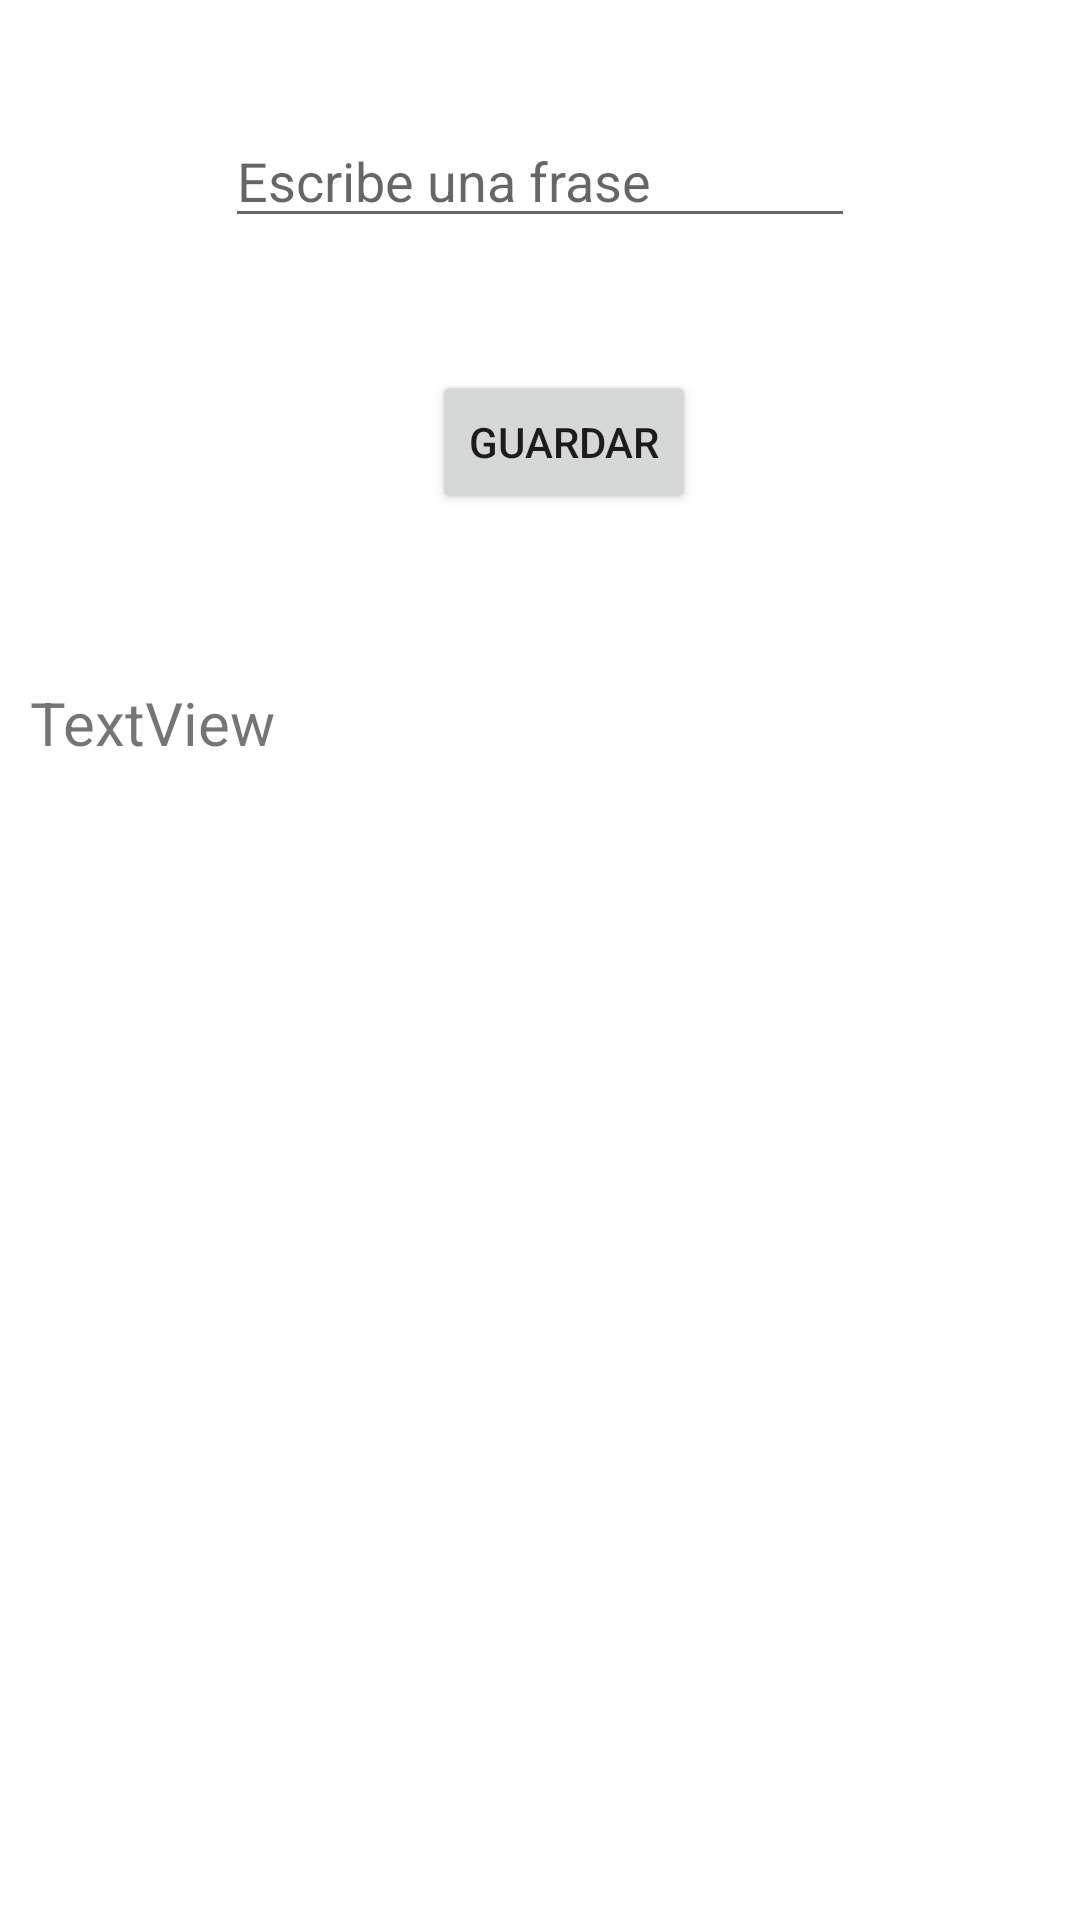

Layout XML and referenced resources for this Android screen:
<!-- AndroidManifest.xml: application theme Theme.PMDM09Firebase -->
<!-- res/layout/activity_main.xml -->
<?xml version="1.0" encoding="utf-8"?>
<androidx.constraintlayout.widget.ConstraintLayout xmlns:android="http://schemas.android.com/apk/res/android"
    xmlns:app="http://schemas.android.com/apk/res-auto"
    xmlns:tools="http://schemas.android.com/tools"
    android:layout_width="match_parent"
    android:layout_height="match_parent"
    tools:context=".MainActivity">

    <EditText
        android:id="@+id/txtFrase"
        android:layout_width="wrap_content"
        android:layout_height="wrap_content"
        android:layout_marginTop="38dp"
        android:ems="10"
        android:hint="Escribe una frase"
        android:inputType="textPersonName"
        app:layout_constraintEnd_toEndOf="parent"
        app:layout_constraintStart_toStartOf="parent"
        app:layout_constraintTop_toTopOf="parent" />

    <Button
        android:id="@+id/btnSave"
        android:layout_width="wrap_content"
        android:layout_height="wrap_content"
        android:layout_marginStart="144dp"
        android:layout_marginTop="44dp"
        android:layout_marginEnd="173dp"
        android:text="Guardar"
        app:layout_constraintEnd_toEndOf="parent"
        app:layout_constraintHorizontal_bias="0.0"
        app:layout_constraintStart_toStartOf="parent"
        app:layout_constraintTop_toBottomOf="@+id/txtFrase" />

    <TextView
        android:id="@+id/lblFrase"
        android:layout_width="0dp"
        android:layout_height="wrap_content"
        android:layout_marginStart="10dp"
        android:layout_marginTop="56dp"
        android:layout_marginEnd="10dp"
        android:text="TextView"
        android:textSize="20sp"
        app:layout_constraintEnd_toEndOf="parent"
        app:layout_constraintHorizontal_bias="1.0"
        app:layout_constraintStart_toStartOf="parent"
        app:layout_constraintTop_toBottomOf="@+id/btnSave" />
</androidx.constraintlayout.widget.ConstraintLayout>
<!-- resources referenced by this layout -->
<resources>
  <style name="Theme.PMDM09Firebase" parent="Theme.MaterialComponents.DayNight.DarkActionBar">
          
          <item name="colorPrimary">@color/purple_500</item>
          <item name="colorPrimaryVariant">@color/purple_700</item>
          <item name="colorOnPrimary">@color/white</item>
          
          <item name="colorSecondary">@color/teal_200</item>
          <item name="colorSecondaryVariant">@color/teal_700</item>
          <item name="colorOnSecondary">@color/black</item>
          
          <item name="android:statusBarColor">?attr/colorPrimaryVariant</item>
          
      </style>
  <!-- not gathered from this repository: default colours our renderer supplied (Android Studio template values) -->
  <color name="purple_500">#FF6200EE</color>
  <color name="purple_700">#FF3700B3</color>
  <color name="teal_200">#FF03DAC5</color>
  <color name="teal_700">#FF018786</color>
  <color name="black">#FF000000</color>
  <color name="white">#FFFFFFFF</color>
</resources>
